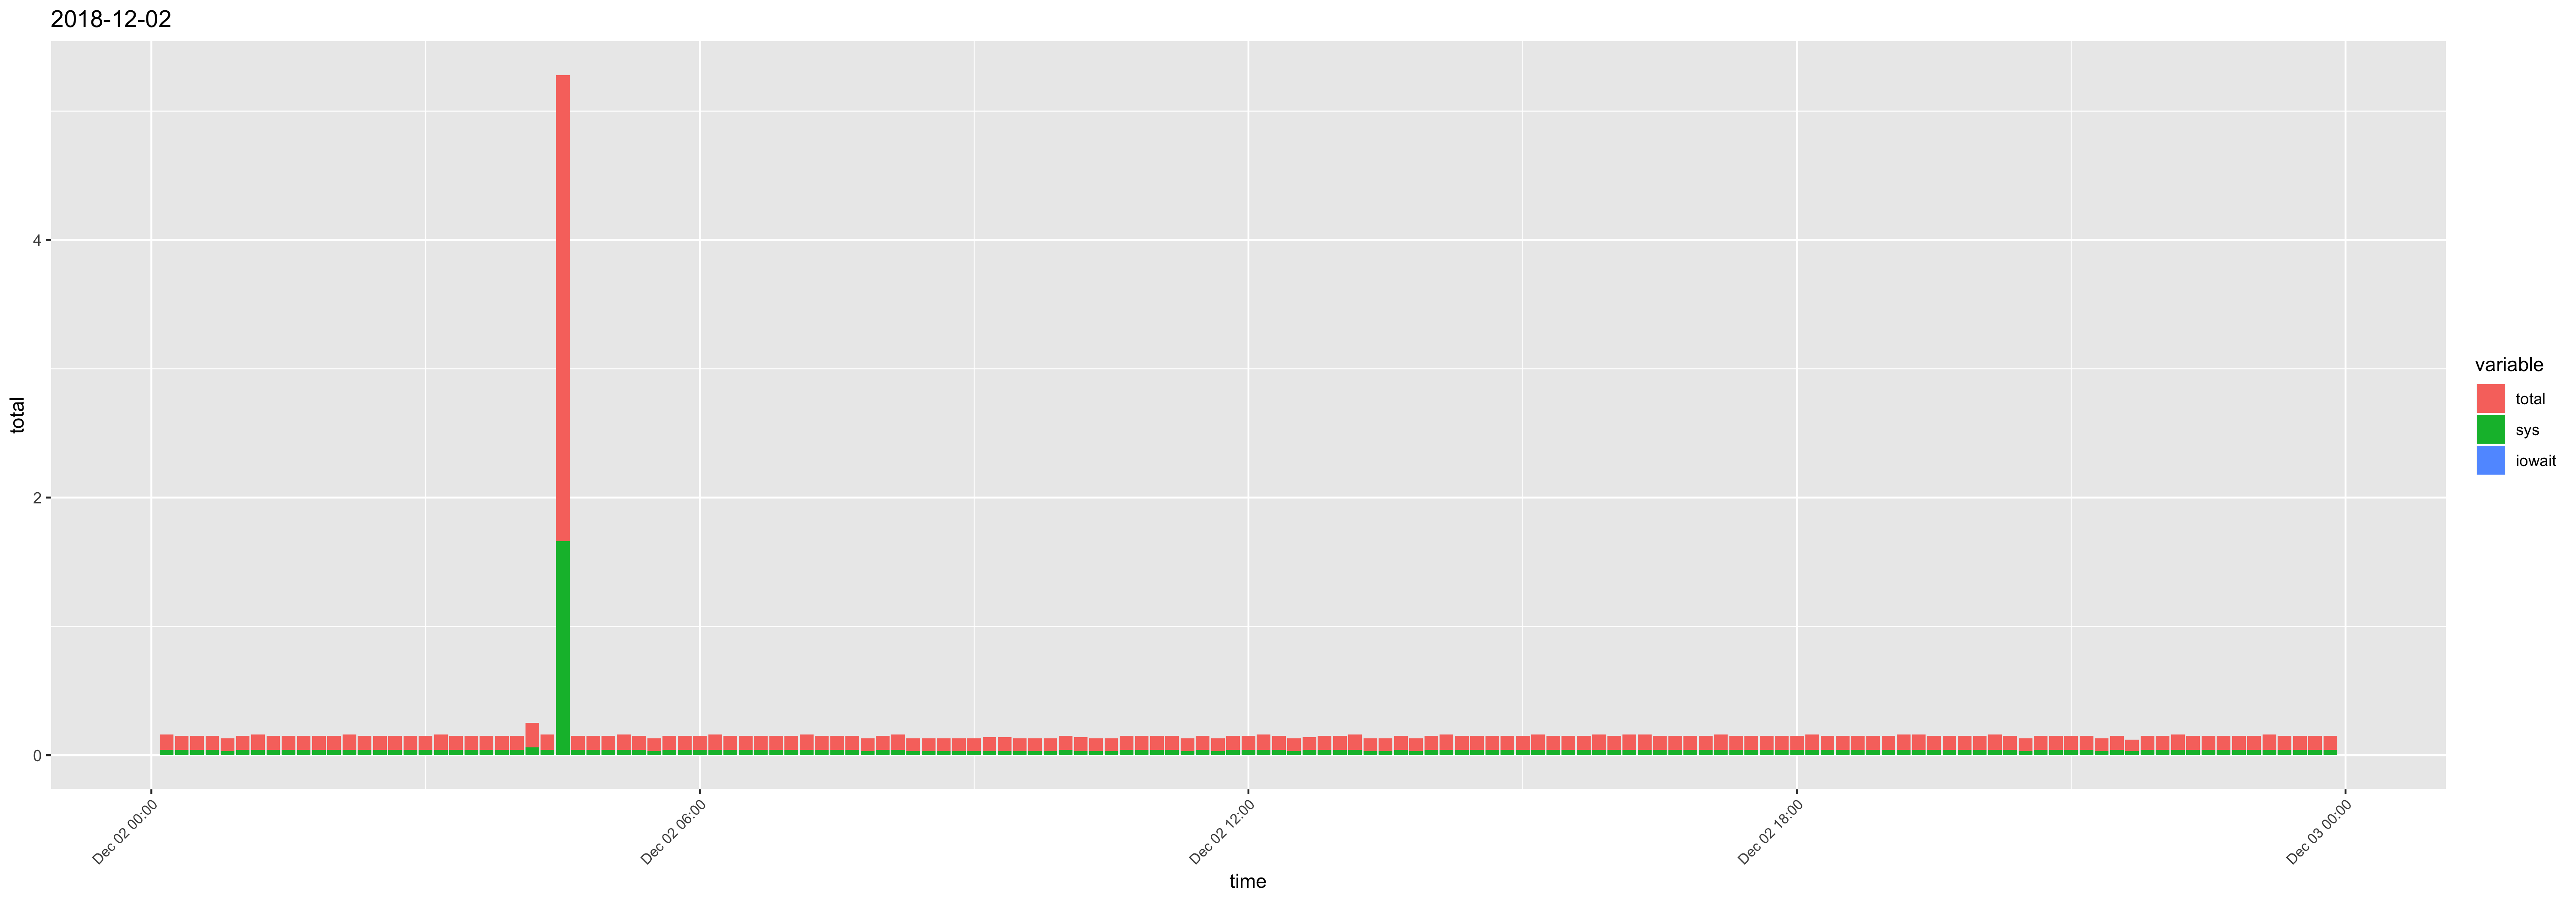

Source data for this figure (header and first rows):
time, usr, sys, iowait, timestamp, total
00:10:01, 0.08, 0.04, 0, 2018-12-02 00:10:01, 0.12
00:20:01, 0.07, 0.04, 0, 2018-12-02 00:20:01, 0.11
00:30:01, 0.07, 0.04, 0, 2018-12-02 00:30:01, 0.11
00:40:01, 0.07, 0.04, 0, 2018-12-02 00:40:01, 0.11
00:50:01, 0.07, 0.03, 0, 2018-12-02 00:50:01, 0.1
01:00:01, 0.07, 0.04, 0, 2018-12-02 01:00:01, 0.11
01:10:01, 0.08, 0.04, 0, 2018-12-02 01:10:01, 0.12
01:20:01, 0.07, 0.04, 0, 2018-12-02 01:20:01, 0.11
01:30:01, 0.07, 0.04, 0, 2018-12-02 01:30:01, 0.11
01:40:01, 0.07, 0.04, 0, 2018-12-02 01:40:01, 0.11
01:50:01, 0.07, 0.04, 0, 2018-12-02 01:50:01, 0.11
02:00:01, 0.07, 0.04, 0, 2018-12-02 02:00:01, 0.11
02:10:01, 0.08, 0.04, 0, 2018-12-02 02:10:01, 0.12
02:20:01, 0.07, 0.04, 0, 2018-12-02 02:20:01, 0.11
02:30:01, 0.07, 0.04, 0, 2018-12-02 02:30:01, 0.11
02:40:01, 0.07, 0.04, 0, 2018-12-02 02:40:01, 0.11
02:50:01, 0.07, 0.04, 0, 2018-12-02 02:50:01, 0.11
03:00:01, 0.07, 0.04, 0, 2018-12-02 03:00:01, 0.11
03:10:01, 0.08, 0.04, 0, 2018-12-02 03:10:01, 0.12
03:20:01, 0.07, 0.04, 0, 2018-12-02 03:20:01, 0.11
03:30:01, 0.07, 0.04, 0, 2018-12-02 03:30:01, 0.11
03:40:01, 0.07, 0.04, 0, 2018-12-02 03:40:01, 0.11
03:50:01, 0.07, 0.04, 0, 2018-12-02 03:50:01, 0.11
04:00:01, 0.07, 0.04, 0, 2018-12-02 04:00:01, 0.11
04:10:01, 0.13, 0.06, 0, 2018-12-02 04:10:01, 0.19
04:20:01, 0.08, 0.04, 0, 2018-12-02 04:20:01, 0.12
04:30:01, 1.96, 1.66, 0, 2018-12-02 04:30:01, 3.62
04:40:01, 0.07, 0.04, 0, 2018-12-02 04:40:01, 0.11
04:50:01, 0.07, 0.04, 0, 2018-12-02 04:50:01, 0.11
05:00:01, 0.07, 0.04, 0, 2018-12-02 05:00:01, 0.11
05:10:01, 0.08, 0.04, 0, 2018-12-02 05:10:01, 0.12
05:20:01, 0.07, 0.04, 0, 2018-12-02 05:20:01, 0.11
05:30:01, 0.07, 0.03, 0, 2018-12-02 05:30:01, 0.1
05:40:01, 0.07, 0.04, 0, 2018-12-02 05:40:01, 0.11
05:50:01, 0.07, 0.04, 0, 2018-12-02 05:50:01, 0.11
06:00:01, 0.07, 0.04, 0, 2018-12-02 06:00:01, 0.11
06:10:01, 0.08, 0.04, 0, 2018-12-02 06:10:01, 0.12
06:20:01, 0.07, 0.04, 0, 2018-12-02 06:20:01, 0.11
06:30:01, 0.07, 0.04, 0, 2018-12-02 06:30:01, 0.11
06:40:01, 0.07, 0.04, 0, 2018-12-02 06:40:01, 0.11
06:50:01, 0.07, 0.04, 0, 2018-12-02 06:50:01, 0.11
07:00:01, 0.07, 0.04, 0, 2018-12-02 07:00:01, 0.11
07:10:01, 0.08, 0.04, 0, 2018-12-02 07:10:01, 0.12
07:20:01, 0.07, 0.04, 0, 2018-12-02 07:20:01, 0.11
07:30:01, 0.07, 0.04, 0, 2018-12-02 07:30:01, 0.11
07:40:01, 0.07, 0.04, 0, 2018-12-02 07:40:01, 0.11
07:50:01, 0.07, 0.03, 0, 2018-12-02 07:50:01, 0.1
08:00:01, 0.07, 0.04, 0, 2018-12-02 08:00:01, 0.11
08:10:01, 0.08, 0.04, 0, 2018-12-02 08:10:01, 0.12
08:20:01, 0.07, 0.03, 0, 2018-12-02 08:20:01, 0.1
08:30:01, 0.07, 0.03, 0, 2018-12-02 08:30:01, 0.1
08:40:01, 0.07, 0.03, 0, 2018-12-02 08:40:01, 0.1
08:50:01, 0.07, 0.03, 0, 2018-12-02 08:50:01, 0.1
09:00:01, 0.07, 0.03, 0, 2018-12-02 09:00:01, 0.1
09:10:01, 0.08, 0.03, 0, 2018-12-02 09:10:01, 0.11
09:20:01, 0.08, 0.03, 0, 2018-12-02 09:20:01, 0.11
09:30:01, 0.07, 0.03, 0, 2018-12-02 09:30:01, 0.1
09:40:01, 0.07, 0.03, 0, 2018-12-02 09:40:01, 0.1
09:50:01, 0.07, 0.03, 0, 2018-12-02 09:50:01, 0.1
10:00:01, 0.07, 0.04, 0, 2018-12-02 10:00:01, 0.11
... 84 more rows
